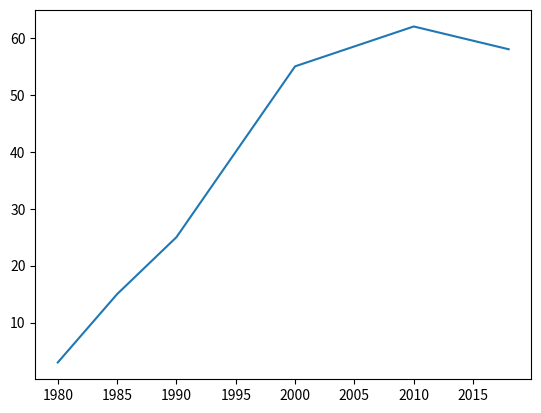

Python code for this plot:
import datetime
import time
import typing

import matplotlib.pyplot as plt


class Person:
    def __init__(self, name: str, age: int):
        self.name: str = name
        self.age: int = age


if __name__ == "__main__":
    ut = time.time()
    dt_now = datetime.datetime.now()
    print("unix:%s, datetime:%s".format(ut, dt_now))

    year: typing.List[int] = []
    year = [1980, 1985, 1990, 2000, 2010, 2018]

    weight = [3, 15, 25, 55, 62, 58]
    plt.plot(year, weight)
    plt.show()

    year.append('aaa')
    persons = Person("takahahsi", 14)
    persons = Person(13, "takahahsi")


